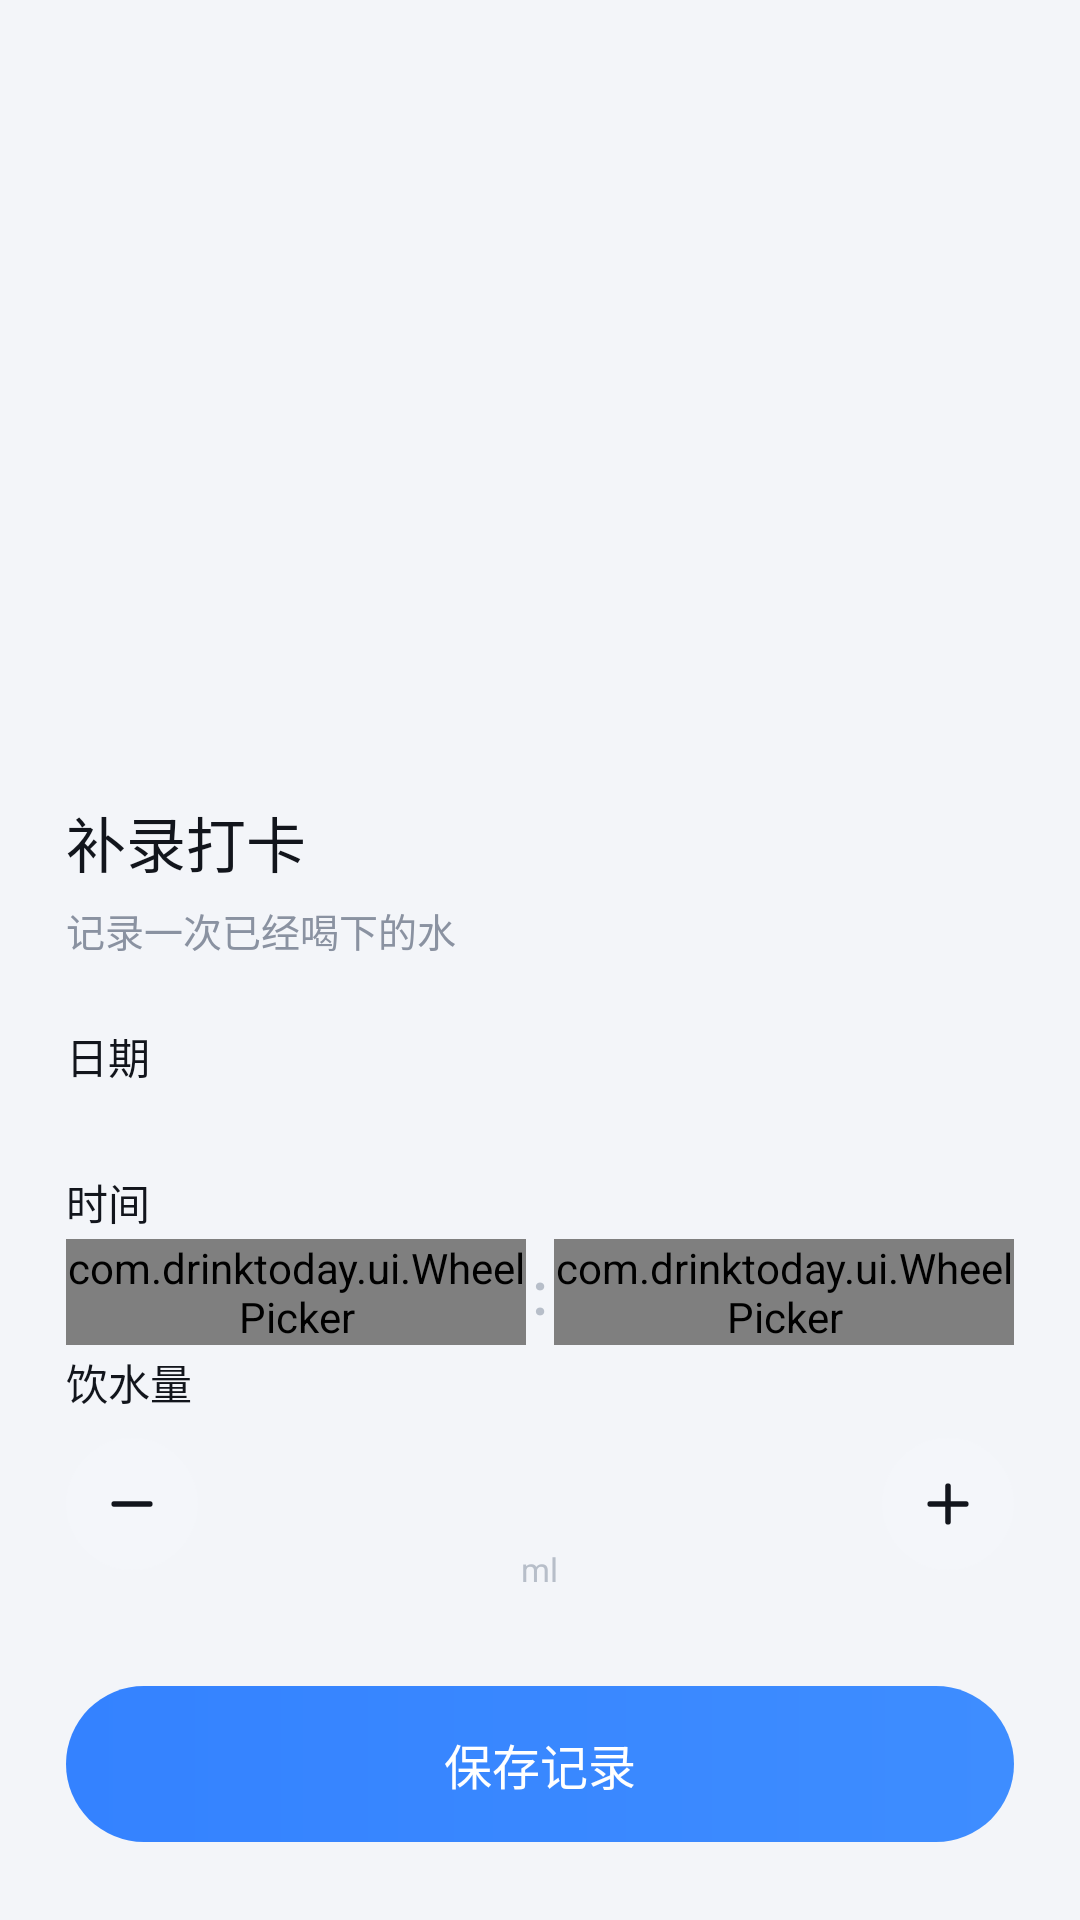

This screen was rendered from an Android layout file. Write that file and the resources it references.
<!-- AndroidManifest.xml: application theme Theme.DrinkToday -->
<!-- res/layout/sheet_add_record.xml -->
<?xml version="1.0" encoding="utf-8"?>
<FrameLayout xmlns:android="http://schemas.android.com/apk/res/android"
    xmlns:tools="http://schemas.android.com/tools"
    xmlns:app="http://schemas.android.com/apk/res-auto"
    android:layout_width="match_parent"
    android:layout_height="match_parent">

<ScrollView
    android:id="@+id/sheetScroll"
    android:layout_width="match_parent"
    android:layout_height="wrap_content"
    android:layout_gravity="bottom"
    android:background="@android:color/transparent"
    android:overScrollMode="never"
    android:scrollbars="none">

    <LinearLayout
        android:id="@+id/sheetCard"
        android:layout_width="match_parent"
        android:layout_height="wrap_content"
        android:background="@drawable/bg_sheet"
        android:orientation="vertical"
        android:paddingStart="22dp"
        android:paddingTop="10dp"
        android:paddingEnd="22dp"
        android:paddingBottom="26dp">

        <FrameLayout
            android:id="@+id/dragHandle"
            android:layout_width="match_parent"
            android:layout_height="24dp">

            <View
                android:layout_width="40dp"
                android:layout_height="4dp"
                android:layout_gravity="center"
                android:background="@drawable/bg_handle" />
        </FrameLayout>

        <TextView
            android:layout_width="wrap_content"
            android:layout_height="wrap_content"
            android:layout_marginTop="18dp"
            android:fontFamily="sans-serif-medium"
            android:text="@string/backfill_title"
            android:textColor="@color/text_primary"
            android:textSize="20sp" />

        <TextView
            android:layout_width="wrap_content"
            android:layout_height="wrap_content"
            android:layout_marginTop="5dp"
            android:text="@string/backfill_subtitle"
            android:textColor="@color/text_secondary"
            android:textSize="13sp" />

        <TextView
            android:layout_width="wrap_content"
            android:layout_height="wrap_content"
            android:layout_marginTop="22dp"
            android:fontFamily="sans-serif-medium"
            android:text="@string/label_date"
            android:textColor="@color/text_primary"
            android:textSize="14sp" />

        <HorizontalScrollView
            android:layout_width="match_parent"
            android:layout_height="wrap_content"
            android:layout_marginTop="10dp"
            android:overScrollMode="never"
            android:scrollbars="none">

            <LinearLayout
                android:id="@+id/dateRow"
                android:layout_width="wrap_content"
                android:layout_height="wrap_content"
                android:orientation="horizontal" />
        </HorizontalScrollView>

        <TextView
            android:layout_width="wrap_content"
            android:layout_height="wrap_content"
            android:layout_marginTop="18dp"
            android:fontFamily="sans-serif-medium"
            android:text="@string/label_time"
            android:textColor="@color/text_primary"
            android:textSize="14sp" />

        <LinearLayout
            android:layout_width="match_parent"
            android:layout_height="wrap_content"
            android:layout_marginTop="2dp"
            android:gravity="center"
            android:orientation="horizontal">

            <com.drinktoday.ui.WheelPicker
                android:id="@+id/hourPicker"
                android:layout_width="0dp"
                android:layout_height="wrap_content"
                android:layout_weight="1" />

            <TextView
                android:layout_width="wrap_content"
                android:layout_height="wrap_content"
                android:layout_marginStart="2dp"
                android:layout_marginEnd="2dp"
                android:fontFamily="sans-serif-medium"
                android:text="@string/time_separator"
                android:textColor="@color/text_tertiary"
                android:textSize="20sp" />

            <com.drinktoday.ui.WheelPicker
                android:id="@+id/minutePicker"
                android:layout_width="0dp"
                android:layout_height="wrap_content"
                android:layout_weight="1" />
        </LinearLayout>

        <TextView
            android:layout_width="wrap_content"
            android:layout_height="wrap_content"
            android:layout_marginTop="2dp"
            android:fontFamily="sans-serif-medium"
            android:text="@string/label_amount"
            android:textColor="@color/text_primary"
            android:textSize="14sp" />

        <LinearLayout
            android:layout_width="match_parent"
            android:layout_height="wrap_content"
            android:layout_marginTop="2dp"
            android:gravity="center_vertical"
            android:orientation="horizontal">

            <ImageView
                android:id="@+id/btnMinus"
                android:layout_width="44dp"
                android:layout_height="44dp"
                android:background="@drawable/bg_circle_gray"
                android:contentDescription="@string/label_amount"
                android:padding="11dp"
                android:src="@drawable/ic_minus"
                app:tint="@color/text_primary" />

            <LinearLayout
                android:layout_width="0dp"
                android:layout_height="wrap_content"
                android:layout_weight="1"
                android:gravity="center"
                android:orientation="vertical">

                <TextView
                    android:id="@+id/tvAmount"
                    android:layout_width="wrap_content"
                    android:layout_height="wrap_content"
                    android:fontFeatureSettings="tnum"
                    android:fontFamily="sans-serif-medium"
                    android:includeFontPadding="false"
                    tools:text="200"
                    android:textColor="@color/text_primary"
                    android:textSize="36sp" />

                <TextView
                    android:layout_width="wrap_content"
                    android:layout_height="wrap_content"
                    android:layout_marginTop="2dp"
                    android:includeFontPadding="false"
                    android:text="@string/unit_ml"
                    android:textColor="@color/text_tertiary"
                    android:textSize="11sp" />
            </LinearLayout>

            <ImageView
                android:id="@+id/btnPlus"
                android:layout_width="44dp"
                android:layout_height="44dp"
                android:background="@drawable/bg_circle_gray"
                android:contentDescription="@string/label_amount"
                android:padding="11dp"
                android:src="@drawable/ic_plus"
                app:tint="@color/text_primary" />
        </LinearLayout>

        <LinearLayout
            android:id="@+id/amountRow"
            android:layout_width="match_parent"
            android:layout_height="wrap_content"
            android:layout_marginTop="10dp"
            android:gravity="center"
            android:orientation="horizontal" />

        <TextView
            android:id="@+id/btnSave"
            android:layout_width="match_parent"
            android:layout_height="52dp"
            android:layout_marginTop="22dp"
            android:background="@drawable/bg_pill_accent"
            android:fontFamily="sans-serif-medium"
            android:gravity="center"
            android:text="@string/action_save"
            android:textColor="@android:color/white"
            android:textSize="16sp" />
    </LinearLayout>
</ScrollView>

</FrameLayout>
<!-- resources referenced by this layout -->
<resources>
  <color name="text_primary">#12151C</color>
  <color name="text_secondary">#8A92A1</color>
  <color name="text_tertiary">#B7BEC9</color>
  <!-- drawable bg_circle_gray (drawable) -->
  <?xml version="1.0" encoding="utf-8"?>
  <shape xmlns:android="http://schemas.android.com/apk/res/android" android:shape="oval">
      <solid android:color="#F4F6FA" />
  </shape>
  <!-- drawable bg_pill_accent (drawable) -->
  <?xml version="1.0" encoding="utf-8"?>
  <shape xmlns:android="http://schemas.android.com/apk/res/android" android:shape="rectangle">
      <gradient
          android:angle="0"
          android:endColor="#3E8DFF"
          android:startColor="#3482FF"
          android:type="linear" />
      <corners android:radius="26dp" />
  </shape>
  <!-- drawable ic_minus (drawable) -->
  <?xml version="1.0" encoding="utf-8"?>
  <vector xmlns:android="http://schemas.android.com/apk/res/android"
      android:width="24dp"
      android:height="24dp"
      android:viewportWidth="24"
      android:viewportHeight="24">
      <path
          android:fillColor="#00000000"
          android:pathData="M5.5,12h13"
          android:strokeColor="#12151C"
          android:strokeLineCap="round"
          android:strokeWidth="2" />
  </vector>
  <!-- drawable ic_plus (drawable) -->
  <?xml version="1.0" encoding="utf-8"?>
  <vector xmlns:android="http://schemas.android.com/apk/res/android"
      android:width="24dp"
      android:height="24dp"
      android:viewportWidth="24"
      android:viewportHeight="24">
      <path
          android:fillColor="#00000000"
          android:pathData="M12,5.5v13"
          android:strokeColor="#12151C"
          android:strokeLineCap="round"
          android:strokeWidth="2" />
      <path
          android:fillColor="#00000000"
          android:pathData="M5.5,12h13"
          android:strokeColor="#12151C"
          android:strokeLineCap="round"
          android:strokeWidth="2" />
  </vector>
  <string name="action_save">保存记录</string>
  <string name="backfill_subtitle">记录一次已经喝下的水</string>
  <string name="backfill_title">补录打卡</string>
  <string name="label_amount">饮水量</string>
  <string name="label_date">日期</string>
  <string name="label_time">时间</string>
  <string name="time_separator">:</string>
  <string name="unit_ml">ml</string>
  <style name="Theme.DrinkToday" parent="Theme.DrinkToday.Base" />
  <style name="Theme.DrinkToday.Base" parent="Theme.AppCompat.Light.NoActionBar">
          <item name="android:windowBackground">@color/bg</item>
          <item name="android:statusBarColor">@android:color/transparent</item>
          <item name="android:navigationBarColor">@android:color/transparent</item>
          <item name="android:windowLightStatusBar">true</item>
          <item name="android:windowDrawsSystemBarBackgrounds">true</item>
          <item name="colorAccent">@color/accent</item>
          <item name="android:textColorPrimary">@color/text_primary</item>
          <item name="android:fontFamily">sans-serif</item>
      </style>
  <color name="bg">#F3F5F9</color>
  <color name="accent">#3482FF</color>
</resources>
